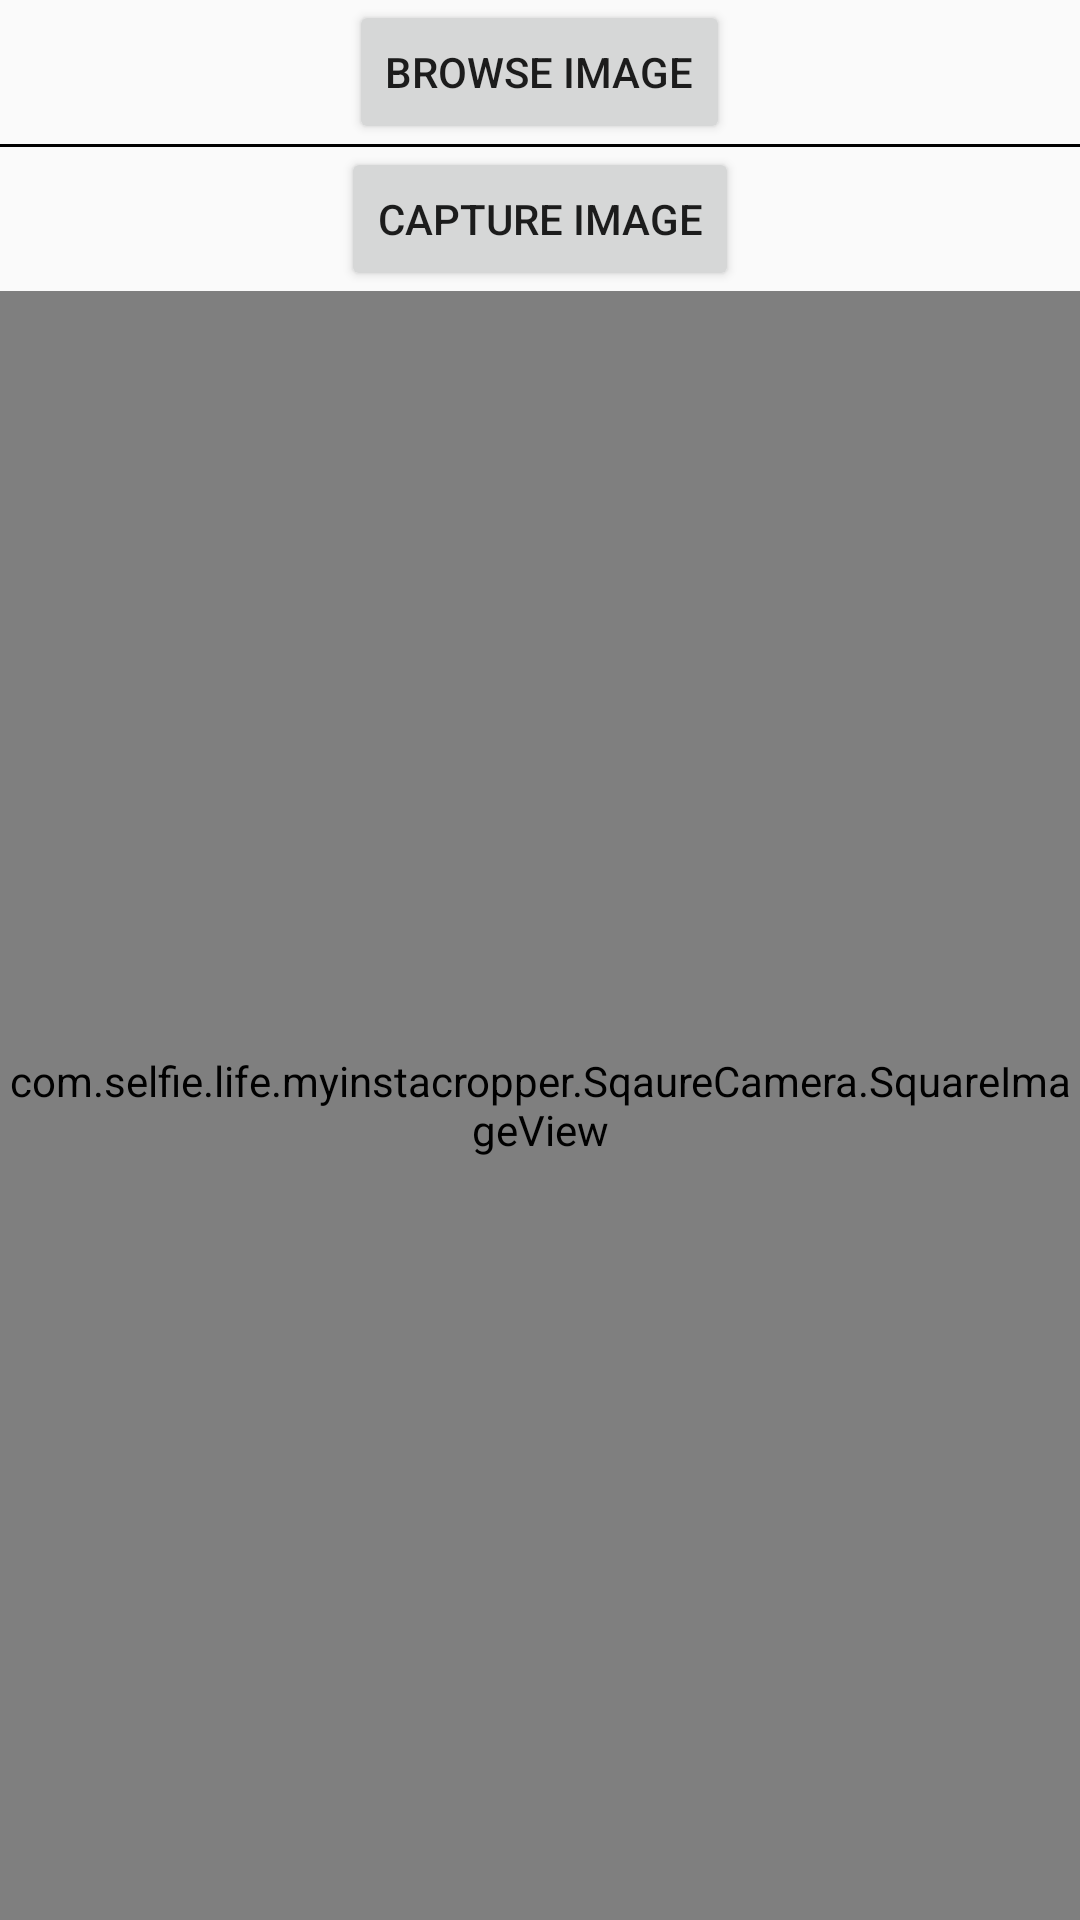

Layout XML and referenced resources for this Android screen:
<!-- AndroidManifest.xml: application theme AppTheme -->
<!-- res/layout/activity_main.xml -->
<?xml version="1.0" encoding="utf-8"?>
<LinearLayout
    xmlns:android="http://schemas.android.com/apk/res/android"
    android:orientation="vertical"
    android:gravity="center"
    android:layout_width="match_parent"
    android:layout_height="match_parent">

    <Button
        android:id="@+id/button"
        android:text="Browse Image"
        android:layout_width="wrap_content"
        android:layout_height="wrap_content" />

    <View
        android:background="@android:color/black"
        android:layout_width="match_parent"
        android:layout_height="1dp"/>

    <Button
        android:id="@+id/capturebutton"
        android:text="Capture Image"
        android:layout_width="wrap_content"
        android:layout_height="wrap_content" />

    <com.selfie.life.myinstacropper.SqaureCamera.SquareImageView
        android:id="@+id/image"
        android:layout_width="match_parent"
        android:layout_height="match_parent"
        android:layout_centerInParent="true"/>

</LinearLayout>
<!-- resources referenced by this layout -->
<resources>
  <style name="AppTheme" parent="Theme.AppCompat.Light">
          
          <item name="colorPrimary">@color/colorPrimary</item>
          <item name="colorPrimaryDark">@color/colorPrimaryDark</item>
          <item name="colorAccent">@color/colorAccent</item>
      </style>
  <color name="colorPrimary">#3F51B5</color>
  <color name="colorPrimaryDark">#303F9F</color>
  <color name="colorAccent">#FF4081</color>
</resources>
